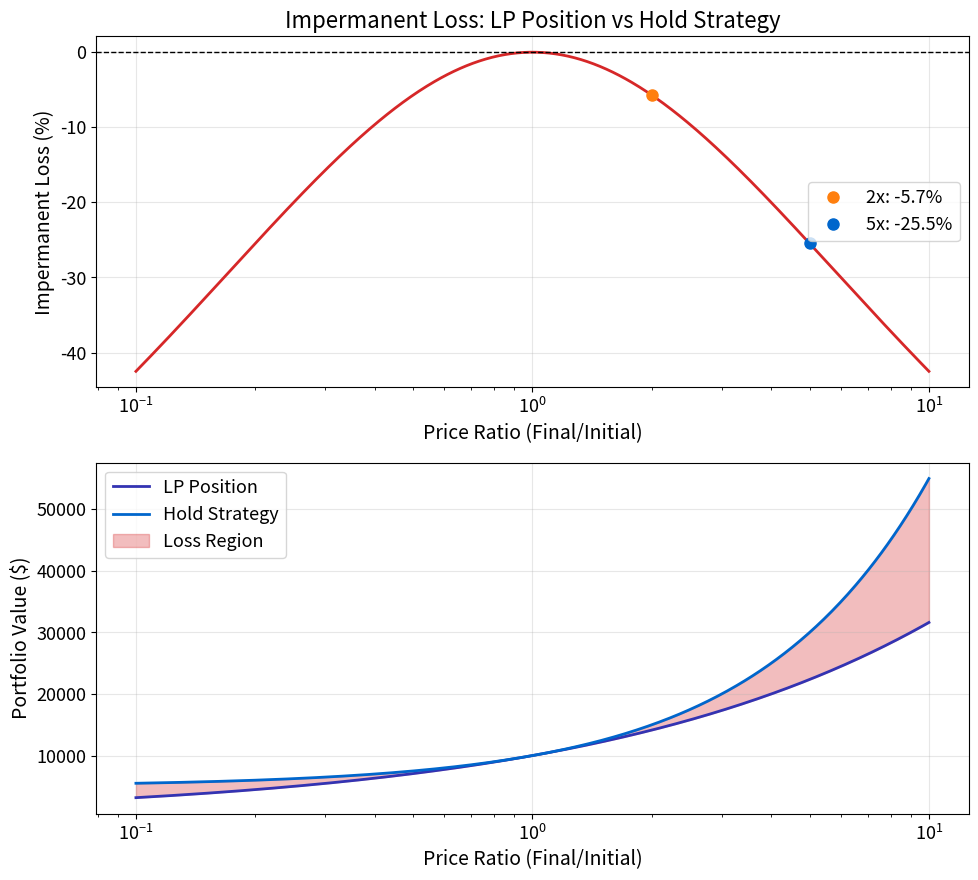

This figure's Python source: (Note: this script raises an exception after producing the figure.)
"""Impermanent Loss for Liquidity Providers"""
import matplotlib.pyplot as plt
import numpy as np
from pathlib import Path

np.random.seed(42)

plt.rcParams.update({
    'font.size': 14, 'axes.labelsize': 14, 'axes.titlesize': 16,
    'xtick.labelsize': 13, 'ytick.labelsize': 13, 'legend.fontsize': 13,
    'figure.figsize': (10, 6), 'figure.dpi': 150
})

MLPURPLE = '#3333B2'
MLBLUE = '#0066CC'
MLORANGE = '#FF7F0E'
MLGREEN = '#2CA02C'
MLRED = '#D62728'
MLLAVENDER = '#ADADE0'

# Price ratio from 0.1 to 10
r = np.logspace(np.log10(0.1), np.log10(10), 500)

# Initial deposit: $10k with 50/50 split ($5k each side)
hold_value = 5000 * (1 + r)  # Hold strategy value
lp_value = 10000 * np.sqrt(r)  # LP position value
IL_pct = (lp_value / hold_value - 1) * 100  # Impermanent loss percentage

# Create two subplots
fig, (ax1, ax2) = plt.subplots(2, 1, figsize=(10, 9))

# Top subplot: IL% vs price ratio
ax1.plot(r, IL_pct, color=MLRED, linewidth=2)
ax1.set_xscale('log')
ax1.axhline(0, color='black', linestyle='--', linewidth=1)

# Mark specific points
r_2x = 2.0
r_5x = 5.0
IL_2x = (10000 * np.sqrt(r_2x) / (5000 * (1 + r_2x)) - 1) * 100
IL_5x = (10000 * np.sqrt(r_5x) / (5000 * (1 + r_5x)) - 1) * 100

ax1.plot(r_2x, IL_2x, 'o', color=MLORANGE, markersize=8, label=f'2x: {IL_2x:.1f}%')
ax1.plot(r_5x, IL_5x, 'o', color=MLBLUE, markersize=8, label=f'5x: {IL_5x:.1f}%')

ax1.set_xlabel('Price Ratio (Final/Initial)')
ax1.set_ylabel('Impermanent Loss (%)')
ax1.set_title('Impermanent Loss: LP Position vs Hold Strategy')
ax1.legend()
ax1.grid(alpha=0.3)

# Bottom subplot: Dollar values
ax2.plot(r, lp_value, color=MLPURPLE, linewidth=2, label='LP Position')
ax2.plot(r, hold_value, color=MLBLUE, linewidth=2, label='Hold Strategy')

# Shade the loss region
loss_mask = lp_value < hold_value
ax2.fill_between(r, lp_value, hold_value, where=loss_mask,
                  alpha=0.3, color=MLRED, label='Loss Region')

ax2.set_xscale('log')
ax2.set_xlabel('Price Ratio (Final/Initial)')
ax2.set_ylabel('Portfolio Value ($)')
ax2.legend()
ax2.grid(alpha=0.3)

plt.tight_layout()

plt.savefig(Path(__file__).parent / 'chart.pdf', dpi=300, bbox_inches='tight')
plt.savefig(Path(__file__).parent / 'chart.png', dpi=150, bbox_inches='tight')
plt.close()
print("Chart saved to chart.pdf and chart.png")
